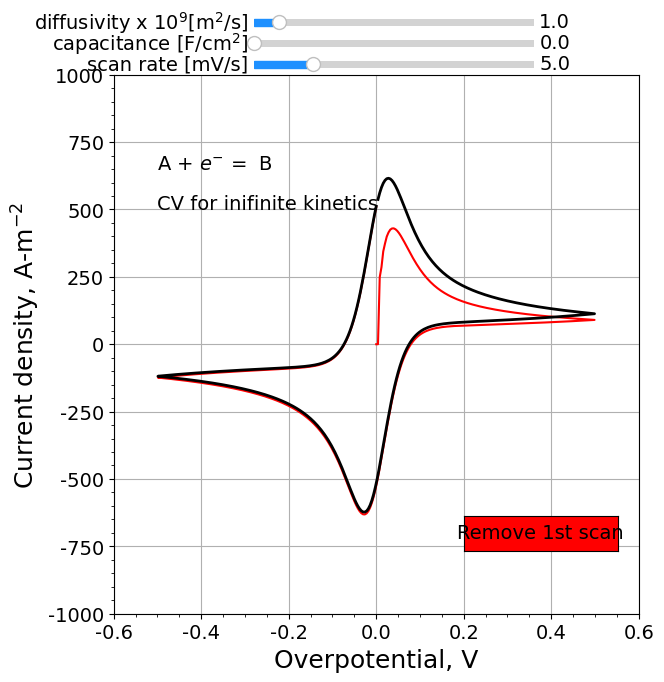

Write the Python code that produced this figure.
import numpy as np
import matplotlib.pyplot as plt
import matplotlib.animation as animation
from matplotlib.widgets import Slider, Button
import matplotlib
#import scipy.integrate as integrate
"""import csv
fields = ['time', 'potential', 'current density'] 
filename = "university_records.csv" """
#SET UP PLOT
matplotlib.rc('font', size=14)
plt.rc('font',family='Times New Roman')
plt.rc('font', family='Arial')
fig1, ax = plt.subplots(figsize=(7, 7))
plt.xlabel('Overpotential, V', size=18)
plt.ylabel('Current density, A-$\mathrm{m^{-2}}$', size=18)
plt.text(-0.50, 650, 'A + ' r'$e^{-}$' ' =  B')
plt.text(-0.50, 500, r'CV for inifinite kinetics')
plt.xlim([-0.6, 0.6])
plt.ylim([-1000,1000])
plt.grid(True)
plt.minorticks_on()
plt.locator_params(axis='x', nbins=10)
plt.subplots_adjust(left=0.15)

#TEMPERATURE AND CONSTANTS
T_ex = 298.15   #Temperature, K
F = 96485.0     #Faraday's constant
R = 8.414       #Universal gas constant
frt = F/R/T_ex

#VOLTAMMETRY PARAMETERS
sr0 = 0.005    #scan rate [V/s]
sr = sr0
upl = 0.50  #upper potential limit [V]

#ELECTRODE KINETIC PARAMETERS AND DIFFISION COEFFICIENT
C0 = 2        #double layer capacitance [F/m^2]
C = C0
D0 = 1.0e-9      #Diffusion coefficient, m2/s
D = D0
cr = 500

#Slider for three parameters: scan rate, capacitance, and diffusivity
axm = plt.axes([0.35, 0.885, 0.40, 0.02], facecolor='aliceblue')
srm = Slider(axm, r'scan rate [mV/s]', 1, 20, valinit=1000*sr0, color='dodgerblue', valfmt='%1.1f')
axm2 = plt.axes([0.35, 0.915, 0.40, 0.02], facecolor='aliceblue')
cap = Slider(axm2, r'capacitance $[\mathrm{F/ cm^2]}$', 0, 4, valinit=C0/1e4, color='dodgerblue', valfmt='%1.1f')
axm3 = plt.axes([0.35, 0.945, 0.40, 0.02], facecolor='aliceblue')
diff = Slider(axm3, r'diffusivity x $10^9 [\mathrm{m^2/s}]$', 0.1, 10, valinit=D0*1e9, color='dodgerblue', valfmt='%1.1f')
#srm.label.set_size(12)

#DEFINE FUNCTIONS
def volt(sr, t, t_peak, t_min):#sets up voltage vs. time based on scane rate
    for i in range (0, s1):
        V[i] = 0.0 + sr*t[i]
    for j in range(s1, s2):
        V[j] = upl-(t[j]-t_peak)*sr
    for k in range(s2, len(t)):
        V[k] = -upl+(t[k]-t_min)*sr
    return V
          
def intpara(scr): #TIME INTEGRATION PARAMETERS
    D = diff.val/1e9
    t_final = 4*(upl)/scr     #completes one cycle
    t_peak  = (upl)/scr       #time to reach peak potential
    t_min   = 3*(upl)/scr     #time to reach minimum potential
    dt = t_final/500.0         #step size for time
    Lc = 3*np.sqrt(2*D*t_final) #characteristic length, penetration depth for diffusion
    dx = Lc/(N-1)   #grid spacing
    r = D*dt/dx**2
    return t_final, t_peak, t_min, dt, Lc, dx, r
         
def chcur(sr, C):
    idl = np.zeros(len(t))
    for i in range (0, s1):
        idl[i] = sr*C
    for j in range(s1, s2):
        idl[j] = -sr*C
    for k in range(s2, len(t)):
        idl[k] = sr*C
    return idl

def update(val):#updates graph when slider moved
    sr = srm.val/1000
    C = cap.val*1e4
    D = diff.val/1e9
    t_final, t_peak, t_min, dt, Lc, dx, r = intpara(sr)
    t = np.linspace(0, t_final, num=500)
    V = volt(sr, t, t_peak, t_min)
    idl = chcur(sr, C)
    scan(sr, bb, idl, V, ca, A, B, b, dx, D)
    x = V
    y = cd
    line.set_xdata(x[1:])
    line.set_ydata(y[1:])
    fig1.canvas.draw_idle()
"""    with open(filename, 'w') as csvfile:
        csvwriter = csv.writer(csvfile)
        rows = [t[1:], V[1:], y[1:]]
        csvwriter.writerows(rows)"""

#    coulpass = integrate.simps(yint, tint)
#   line, = ax.plot(x, y, 'g-o')



def scan(sr, bb, idl, V, ca, A, B, b, dx, D):
    c = 0  #counter to keep track of step number
    for j in range(nsteps): #j=0 corresponds to the first time step
        #   print(j)
        #find solution inside domain
        u[1:-1] = np.linalg.solve(A,bb)
        u[0] =(cr + cr)*np.exp(frt*V[j])/(1.0 + np.exp(frt*V[j]))-cr#concentration
        for kk in range (N-1):
            w[kk]=-u[kk]
            
        #update right hand side
        bb = B.dot(u[1:-1]) + b
        ca = (cr + cr)*np.exp(frt*V[j+1])/(1.0 + np.exp(frt*V[j+1]))-cr#concentration
        b[0] = 2*r*ca #boundary condition at i=1
        #use fwd difference to calculate the current density at surface
        cd[j+1] = -F*D*(-u[2]+4*u[1]-3*u[0])/dx/2 + idl[j+1]
        
    c +=1

#   line, = ax.plot(x, y, 'g-o')

def animate(i):
    line.set_ydata(cd[1:i])
    line.set_xdata(V[1:i]) # update the data.
#    if i > 499:
#         import sys
#         sys.exit()
#    line.set = ax.plot(x, y, 'g-o')
    return line,

#INTEGRATION and NUMERICAL PARAMETERS based on original scan rate
t_final = 4*(upl)/sr     #completes one cycle
t_peak  = (upl)/sr       #time to reach peak potential
t_min   = 3*(upl)/sr     #time to reach minimum potential
dt = t_final/500.0          #step size for time

N = 121          #number of grid points
Lc = 4*np.sqrt(2*D*t_final) #characteristic length, penetration depth for diffusion
nsteps = 499    #number of time steps
dx = Lc/(N-1)   #grid spacing
#bc = 0.0        #boundary condition at x=0
r = D*dt/dx**2

t_final, t_peak, t_min, dt, Lc, dx, r = intpara(sr) 

t = np.linspace(0, t_final, num=500)

#ESTABLISH POTENTIAL PROFILE FOR SINGLE CV+ final anodic sweep
V = np.ones(len(t))
cd = np.zeros(len(t)) #set up array to record i(t), current density
s1 = int((len(t))/4)
s2 = int((3*len(t))/4)

V = volt(sr, t, t_peak, t_min)#set potential as a function of time

"""Calculate charging current"""
idl = np.zeros(len(t))
idl = chcur(sr, C)
    

#INITIALIZE MATRICES A, B and b
A = np.zeros((N-2,N-2)) #python starts at zero, so we only go to N-2
B = np.zeros((N-2,N-2))
b = np.zeros((N-2))
#define matrices A, B and b array
for i in range(N-2):
    if i==0:
        A[i,:] = [2+2*r if j==0 else (-r) if j==1 else 0 for j in range(N-2)]
        B[i,:] = [2-2*r if j==0 else r if j==1 else 0 for j in range(N-2)]
        b[i] = 2*r*V[0] #boundary condition at i=1
    elif i==N-2:
        A[i,:] = [-r if j==N-4 else 2*2*r if j==N-3 else 0 for j in range(N-2)]
        B[i,:] = [r if j==N-4 else 2-2*r if j==N-3 else 0 for j in range(N-2)]
        b[i] = 0.0 #boundary condition at i=N
    else:
        A[i,:] = [-r if j==i-1 or j==i+1 else 2+2*r if j==i else 0 for j in range(N-2)]
        B[i,:] = [r if j==i-1 or j==i+1 else 2-2*r if j==i else 0 for j in range(N-2)]
#initialize grid
x = np.linspace(0,1,N)
#intial conditions
u = np.asarray([0.0 for xx in x])
w = np.asarray([0.0 for xx in x])
#u =  np.asarray([1.0 if xx<=0.5 else 2*(1-xx) for xx in x])

#evaluate right hand side at t=0
bb = B.dot(u[1:-1])+ b #calculate right hand side based on initial conditions
#syntax is start with 2nd element in matrix and stop at the next to the last one, the idea
#is that the first and last are determined by boundary conditions

#TIME MARCHING SOLUTION
c = 0  #counter to keep track of step number
for j in range(nsteps): #j=0 corresponds to the first time step
#   print(j)
#find solution inside domain
    u[1:-1] = np.linalg.solve(A,bb)
    u[0] =(cr + cr)*np.exp(frt*V[j])/(1.0 + np.exp(frt*V[j]))-cr#concentration
    for kk in range (N-1):
        w[kk]=-u[kk]
    
#update right hand side
    bb = B.dot(u[1:-1]) + b
    ca = (cr + cr)*np.exp(frt*V[j+1])/(1.0 + np.exp(frt*V[j+1]))-cr
    b[0] = 2*r*ca #boundary condition at i=1
#use fwd difference to calculate the current density at surface
#   print(D, r, dx)
    cd[j+1] = -F*D*(-u[2]+4*u[1]-3*u[0])/dx/2 + idl[j+1]
c +=1

x = V
y = cd
#line, = ax.plot(x, y, 'r-o')
fstscan, = ax.plot(x, y, 'r')

#ani = animation.FuncAnimation(fig1, animate, interval=10)
#plt.show()

#SIMPLY REPEATING THE INTEGRATION FOR SECOND CYCLE
c = 0  #counter to keep track of step number
for j in range(nsteps): #j=0 corresponds to the first time step
#   print(j)
#find solution inside domain
    u[1:-1] = np.linalg.solve(A,bb)
    u[0] =(cr + cr)*np.exp(frt*V[j])/(1.0 + np.exp(frt*V[j]))-cr#concentration
    for kk in range (N-1):
        w[kk]=-u[kk]
    
#update right hand side
    bb = B.dot(u[1:-1]) + b
    ca = (cr+ cr)*np.exp(frt*V[j+1])/(1.0 + np.exp(frt*V[j+1]))-cr#cr
    b[0] = 2*r*ca #boundary condition at i=1
#use fwd difference to calculate the current density at surface
    cd[j+1] = -F*D*(-u[2]+4*u[1]-3*u[0])/dx/2 + idl[j+1]

c +=1

x = V
y = cd

line, = ax.plot(x[1:], y[1:], lw=2, color='k')

ani = animation.FuncAnimation(fig1, animate, interval=20)

#additional cycles initiated on movement of sliders
srm.on_changed(update)
cap.on_changed(update)
diff.on_changed(update)

#anmax = plt.axes([0.65, 0.30, 0.15, 0.05])
#button1 = Button(anmax, 'Animate', color='silver', hovercolor='0.975')

fstx = plt.axes([0.65, 0.20, 0.22, 0.05])
button2 = Button(fstx, 'Remove 1st scan', color='red', hovercolor='0.975')

"""def dynscan(event):
#    x = V
#    y = cd
    line, = ax.plot(V, cd, 'w-o')
    ani = animation.FuncAnimation(fig1, animate, interval=20, blit=True)
    return line,

#   button1.set_active(False)"""


def removefirstscan(event):
    fstscan.remove()
#   button2.set_active(False)
button2.on_clicked(removefirstscan)    
#button1.on_clicked(dynscan)


################################































        
